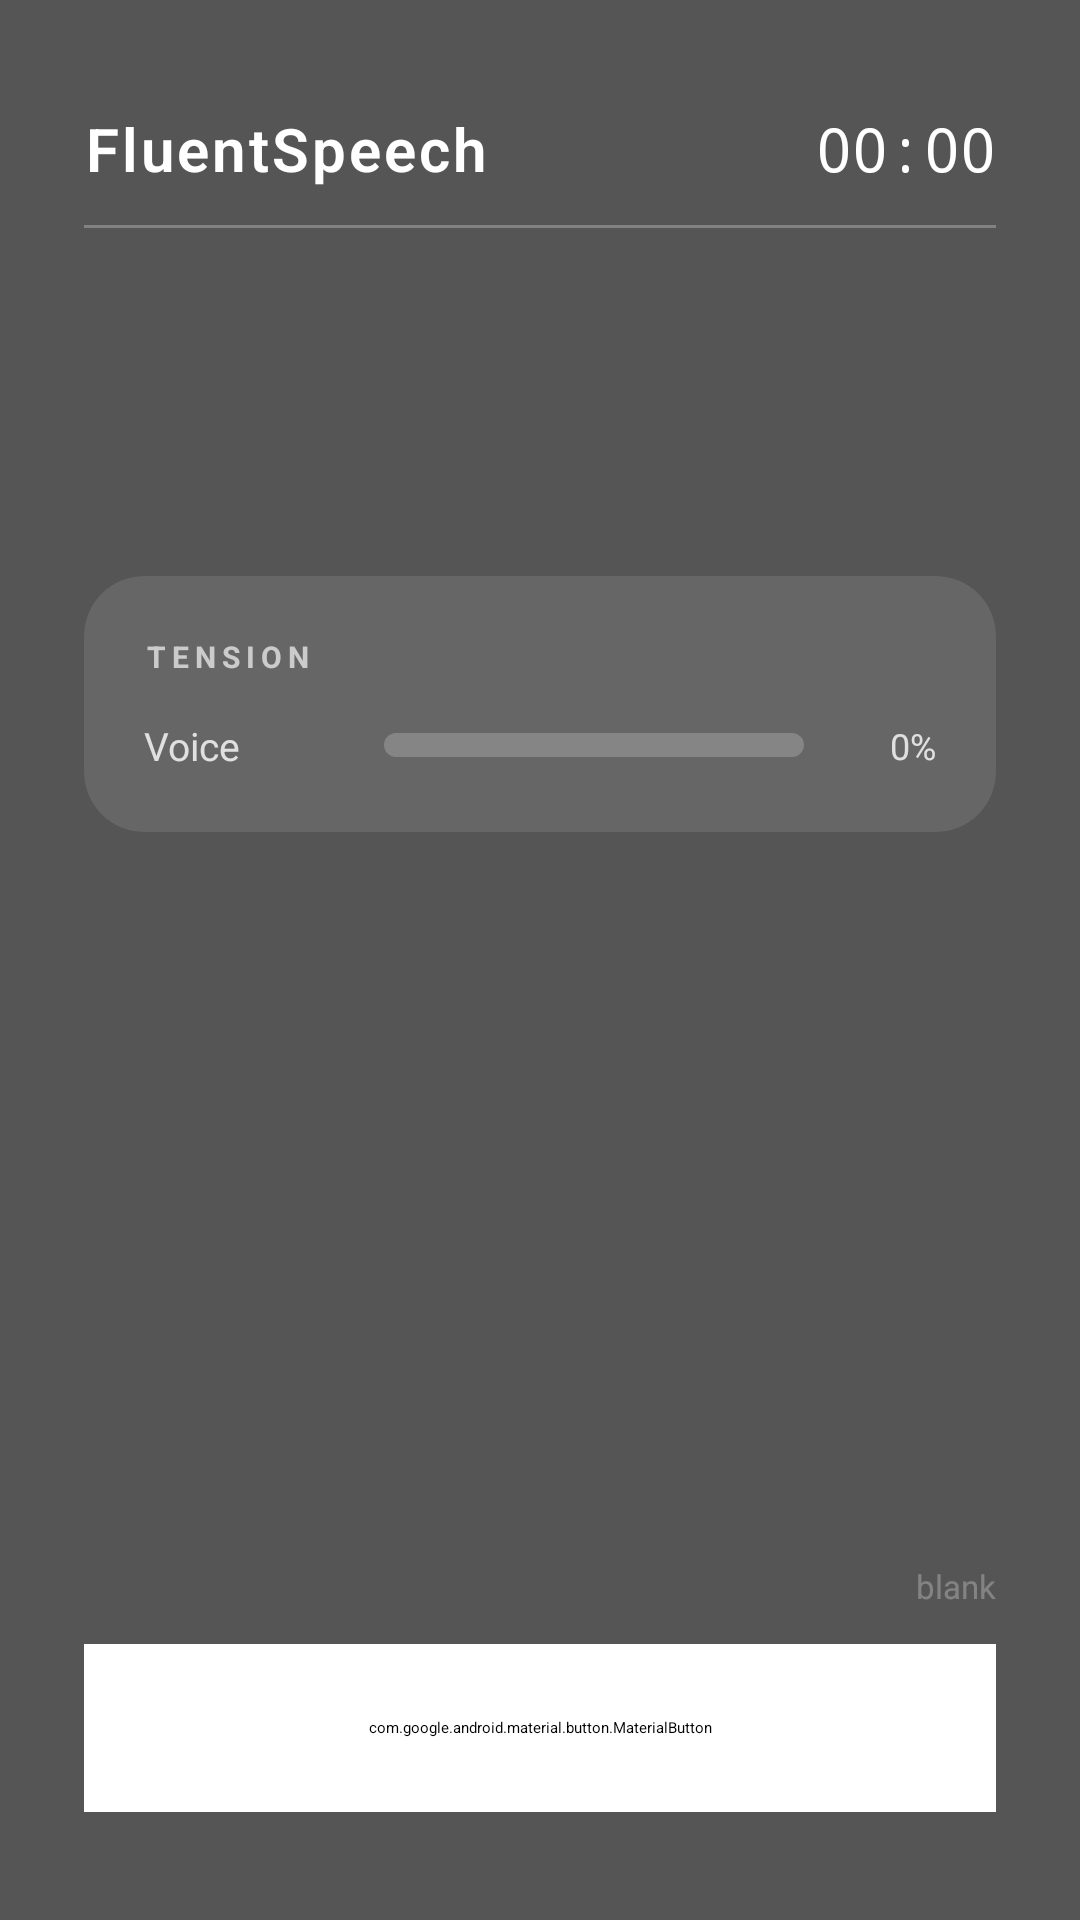

This screen was rendered from an Android layout file. Write that file and the resources it references.
<!-- AndroidManifest.xml: application theme Theme.FluentSpeech -->
<!-- res/layout/activity_session.xml -->
<?xml version="1.0" encoding="utf-8"?>
<androidx.constraintlayout.widget.ConstraintLayout
    xmlns:android="http://schemas.android.com/apk/res/android"
    xmlns:app="http://schemas.android.com/apk/res-auto"
    android:layout_width="match_parent"
    android:layout_height="match_parent">

    
    <ImageView
        android:layout_width="match_parent"
        android:layout_height="match_parent"
        android:src="@drawable/background"
        android:scaleType="centerCrop"
        app:layout_constraintTop_toTopOf="parent"
        app:layout_constraintBottom_toBottomOf="parent"
        app:layout_constraintStart_toStartOf="parent"
        app:layout_constraintEnd_toEndOf="parent" />

    
    <View
        android:layout_width="match_parent"
        android:layout_height="match_parent"
        android:background="#AA000000"
        app:layout_constraintTop_toTopOf="parent"
        app:layout_constraintBottom_toBottomOf="parent"
        app:layout_constraintStart_toStartOf="parent"
        app:layout_constraintEnd_toEndOf="parent" />

    
    <TextView
        android:id="@+id/tv_session_title"
        android:layout_width="wrap_content"
        android:layout_height="wrap_content"
        android:text="FluentSpeech"
        android:textSize="20sp"
        android:textStyle="bold"
        android:textColor="#FFFFFF"
        android:letterSpacing="0.05"
        android:fontFamily="sans-serif-light"
        android:layout_marginTop="36dp"
        android:layout_marginStart="28dp"
        app:layout_constraintTop_toTopOf="parent"
        app:layout_constraintStart_toStartOf="parent" />

    <TextView
        android:id="@+id/tv_timer"
        android:layout_width="wrap_content"
        android:layout_height="wrap_content"
        android:text="00:00"
        android:textSize="20sp"
        android:textColor="#FFFFFF"
        android:fontFamily="monospace"
        android:layout_marginTop="36dp"
        android:layout_marginEnd="28dp"
        app:layout_constraintTop_toTopOf="parent"
        app:layout_constraintEnd_toEndOf="parent" />

    
    <View
        android:id="@+id/divider_top"
        android:layout_width="0dp"
        android:layout_height="1dp"
        android:background="#44FFFFFF"
        android:layout_marginTop="12dp"
        android:layout_marginHorizontal="28dp"
        app:layout_constraintTop_toBottomOf="@id/tv_session_title"
        app:layout_constraintStart_toStartOf="parent"
        app:layout_constraintEnd_toEndOf="parent" />

    
    <FrameLayout
        android:id="@+id/camera_container"
        android:layout_width="0dp"
        android:layout_height="0dp"
        android:layout_marginHorizontal="28dp"
        android:layout_marginTop="16dp"
        android:visibility="gone"
        app:layout_constraintTop_toBottomOf="@id/divider_top"
        app:layout_constraintStart_toStartOf="parent"
        app:layout_constraintEnd_toEndOf="parent"
        app:layout_constraintDimensionRatio="4:3">

        
        <androidx.camera.view.PreviewView
            android:id="@+id/camera_preview"
            android:layout_width="match_parent"
            android:layout_height="match_parent" />

        
        <com.chanyoungpark.fluentspeech.FaceGuideOverlayView
            android:id="@+id/face_guide_overlay"
            android:layout_width="match_parent"
            android:layout_height="match_parent" />

    </FrameLayout>

    
    <androidx.cardview.widget.CardView
        android:id="@+id/card_feedback"
        android:layout_width="0dp"
        android:layout_height="wrap_content"
        android:layout_marginHorizontal="28dp"
        android:layout_marginTop="20dp"
        android:alpha="0"
        app:cardBackgroundColor="#1AFFFFFF"
        app:cardCornerRadius="20dp"
        app:cardElevation="0dp"
        app:layout_constraintTop_toBottomOf="@id/camera_container"
        app:layout_constraintStart_toStartOf="parent"
        app:layout_constraintEnd_toEndOf="parent">

        <LinearLayout
            android:layout_width="match_parent"
            android:layout_height="wrap_content"
            android:orientation="vertical"
            android:padding="20dp"
            android:gravity="center">

            <TextView
                android:id="@+id/tv_feedback_label"
                android:layout_width="wrap_content"
                android:layout_height="wrap_content"
                android:text="FEEDBACK"
                android:textSize="10sp"
                android:textColor="#AAFFFFFF"
                android:letterSpacing="0.2"
                android:textStyle="bold" />

            <TextView
                android:id="@+id/tv_feedback_message"
                android:layout_width="wrap_content"
                android:layout_height="wrap_content"
                android:text="Listening..."
                android:textSize="18sp"
                android:textColor="#FFFFFF"
                android:gravity="center"
                android:layout_marginTop="6dp" />

        </LinearLayout>
    </androidx.cardview.widget.CardView>

    
    <androidx.cardview.widget.CardView
        android:id="@+id/card_tension"
        android:layout_width="0dp"
        android:layout_height="wrap_content"
        android:layout_marginHorizontal="28dp"
        android:layout_marginTop="12dp"
        app:cardBackgroundColor="#1AFFFFFF"
        app:cardCornerRadius="20dp"
        app:cardElevation="0dp"
        app:layout_constraintTop_toBottomOf="@id/card_feedback"
        app:layout_constraintStart_toStartOf="parent"
        app:layout_constraintEnd_toEndOf="parent">

        <LinearLayout
            android:layout_width="match_parent"
            android:layout_height="wrap_content"
            android:orientation="vertical"
            android:padding="20dp">

            <TextView
                android:layout_width="wrap_content"
                android:layout_height="wrap_content"
                android:text="TENSION"
                android:textSize="10sp"
                android:textColor="#AAFFFFFF"
                android:letterSpacing="0.2"
                android:textStyle="bold" />

            
            <LinearLayout
                android:layout_width="match_parent"
                android:layout_height="wrap_content"
                android:orientation="horizontal"
                android:gravity="center_vertical"
                android:layout_marginTop="14dp">

                <TextView
                    android:layout_width="80dp"
                    android:layout_height="wrap_content"
                    android:text="Voice"
                    android:textSize="13sp"
                    android:textColor="#CCFFFFFF" />

                <ProgressBar
                    android:id="@+id/progress_voice_tension"
                    style="@android:style/Widget.ProgressBar.Horizontal"
                    android:layout_width="0dp"
                    android:layout_height="8dp"
                    android:layout_weight="1"
                    android:progress="0"
                    android:max="100"
                    android:progressDrawable="@drawable/progress_voice"
                    android:background="@drawable/progress_bg" />

                <TextView
                    android:id="@+id/tv_voice_tension_pct"
                    android:layout_width="36dp"
                    android:layout_height="wrap_content"
                    android:text="0%"
                    android:textSize="12sp"
                    android:textColor="#CCFFFFFF"
                    android:gravity="end"
                    android:layout_marginStart="8dp" />

            </LinearLayout>

            
            <LinearLayout
                android:id="@+id/layout_face_tension"
                android:layout_width="match_parent"
                android:layout_height="wrap_content"
                android:orientation="horizontal"
                android:gravity="center_vertical"
                android:layout_marginTop="10dp"
                android:visibility="gone">

                <TextView
                    android:layout_width="80dp"
                    android:layout_height="wrap_content"
                    android:text="Face"
                    android:textSize="13sp"
                    android:textColor="#CCFFFFFF" />

                <ProgressBar
                    android:id="@+id/progress_face_tension"
                    style="@android:style/Widget.ProgressBar.Horizontal"
                    android:layout_width="0dp"
                    android:layout_height="8dp"
                    android:layout_weight="1"
                    android:progress="0"
                    android:max="100"
                    android:progressDrawable="@drawable/progress_face"
                    android:background="@drawable/progress_bg" />

                <TextView
                    android:id="@+id/tv_face_tension_pct"
                    android:layout_width="36dp"
                    android:layout_height="wrap_content"
                    android:text="0%"
                    android:textSize="12sp"
                    android:textColor="#CCFFFFFF"
                    android:gravity="end"
                    android:layout_marginStart="8dp" />

            </LinearLayout>

        </LinearLayout>
    </androidx.cardview.widget.CardView>

    
    <com.google.android.material.button.MaterialButton
        android:id="@+id/btn_session"
        android:layout_width="0dp"
        android:layout_height="56dp"
        android:layout_marginHorizontal="28dp"
        android:layout_marginBottom="36dp"
        android:text="START"
        android:textSize="16sp"
        android:textStyle="bold"
        android:textColor="#000000"
        android:letterSpacing="0.15"
        android:backgroundTint="#FFFFFF"
        app:cornerRadius="28dp"
        app:layout_constraintBottom_toBottomOf="parent"
        app:layout_constraintStart_toStartOf="parent"
        app:layout_constraintEnd_toEndOf="parent" />

    
    <TextView
        android:layout_width="wrap_content"
        android:layout_height="wrap_content"
        android:text="blank"
        android:textSize="11sp"
        android:textColor="#44FFFFFF"
        android:layout_marginEnd="28dp"
        android:layout_marginBottom="12dp"
        app:layout_constraintBottom_toTopOf="@id/btn_session"
        app:layout_constraintEnd_toEndOf="parent" />

</androidx.constraintlayout.widget.ConstraintLayout>
<!-- resources referenced by this layout -->
<resources>
  <!-- drawable progress_face (drawable) -->
  <?xml version="1.0" encoding="utf-8"?>
  <layer-list xmlns:android="http://schemas.android.com/apk/res/android">
      <item android:id="@android:id/background">
          <shape android:shape="rectangle">
              <solid android:color="#33FFFFFF" />
              <corners android:radius="4dp" />
          </shape>
      </item>
      <item android:id="@android:id/progress">
          <clip>
              <shape android:shape="rectangle">
                  <solid android:color="#FFAA88" />
                  <corners android:radius="4dp" />
              </shape>
          </clip>
      </item>
  </layer-list>
  <!-- drawable progress_voice (drawable) -->
  <?xml version="1.0" encoding="utf-8"?>
  <layer-list xmlns:android="http://schemas.android.com/apk/res/android">
      <item android:id="@android:id/background">
          <shape android:shape="rectangle">
              <solid android:color="#33FFFFFF" />
              <corners android:radius="4dp" />
          </shape>
      </item>
      <item android:id="@android:id/progress">
          <clip>
              <shape android:shape="rectangle">
                  <solid android:color="#AAFFCC" />
                  <corners android:radius="4dp" />
              </shape>
          </clip>
      </item>
  </layer-list>
  <style name="Theme.FluentSpeech" parent="Theme.MaterialComponents.DayNight.NoActionBar" />
</resources>
